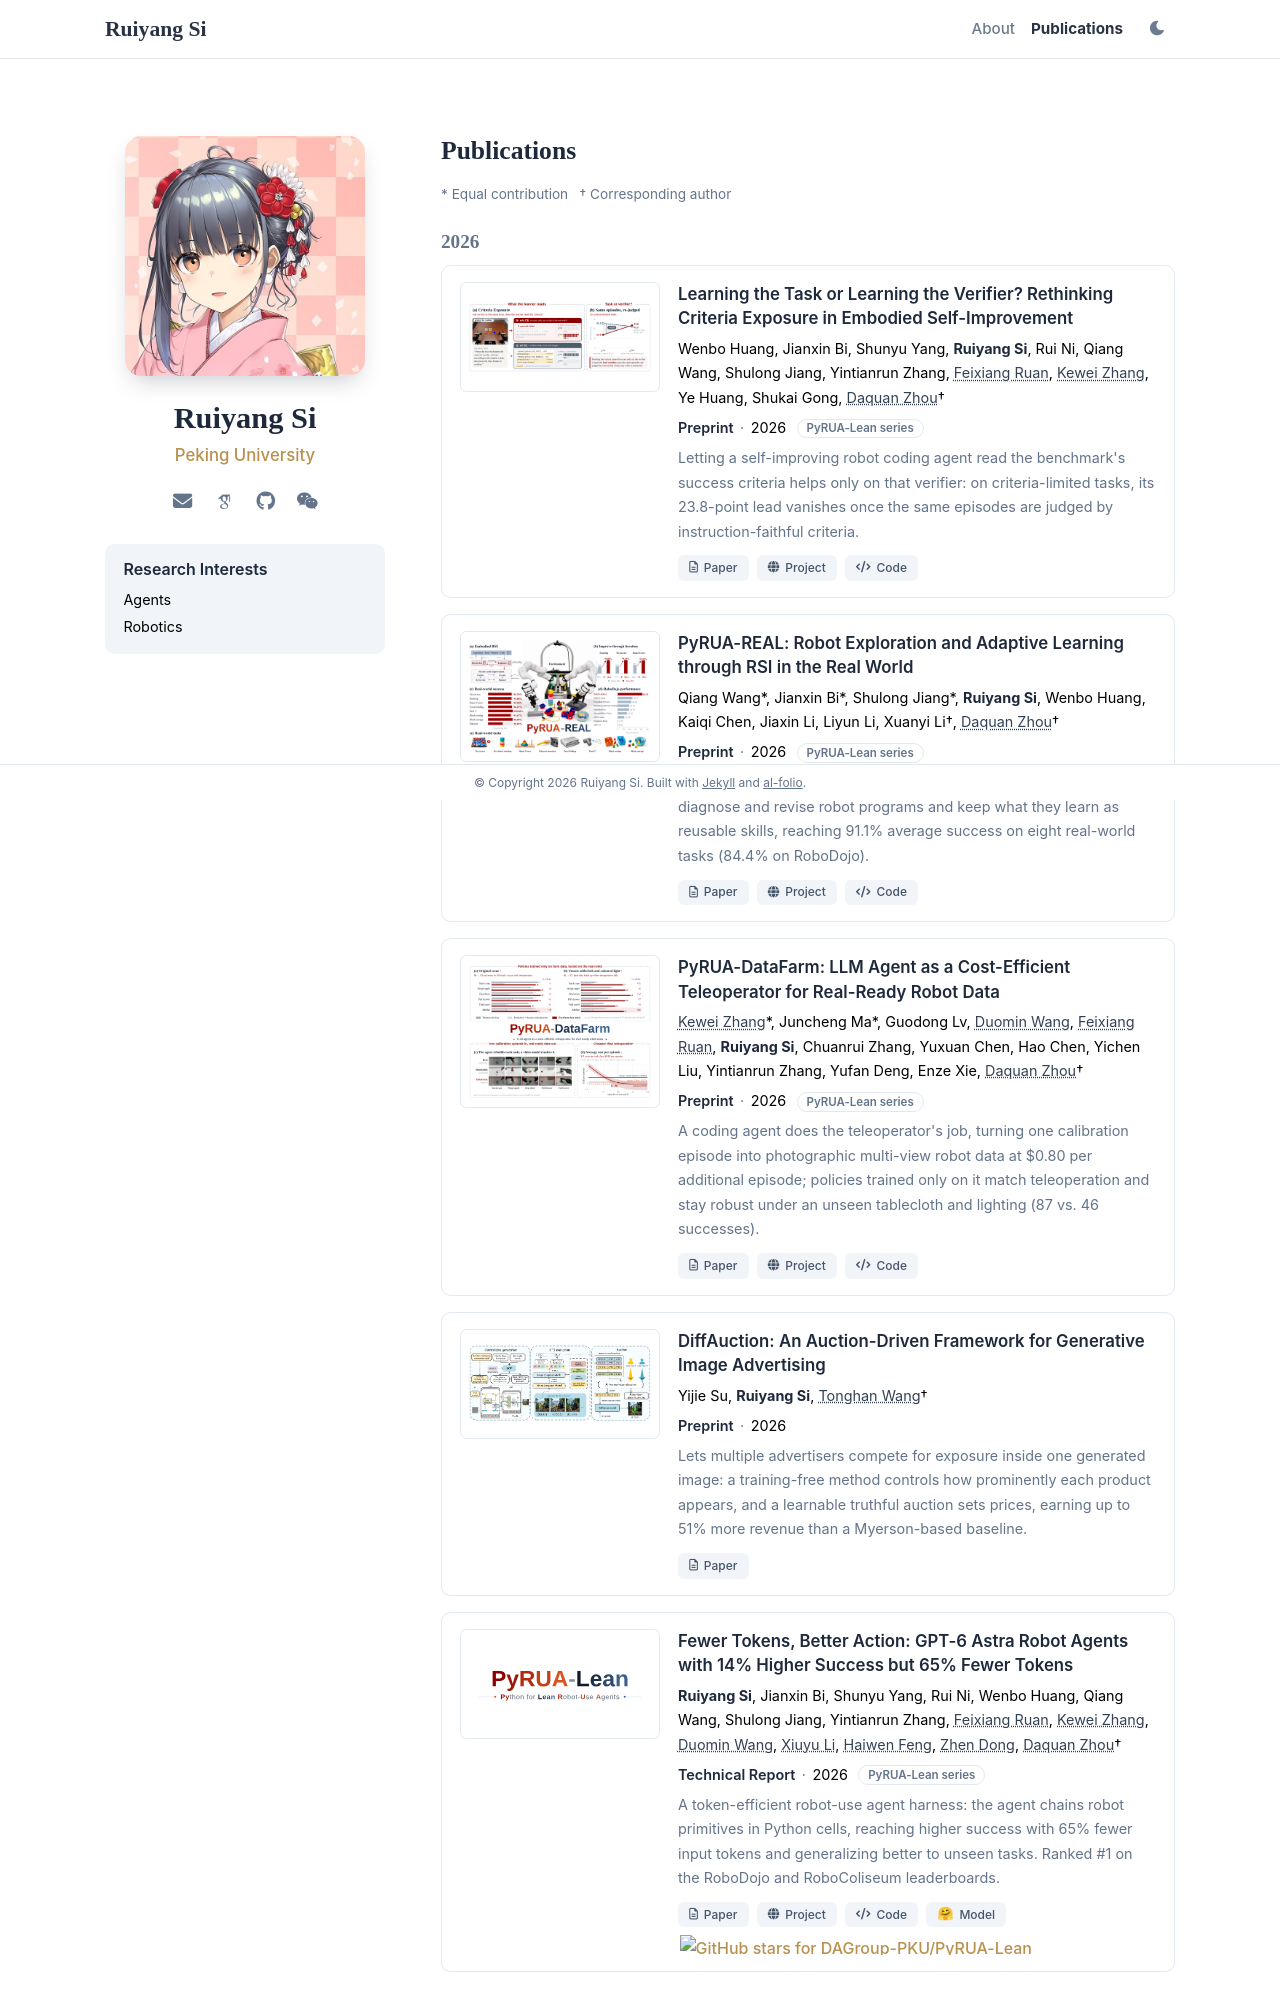

repository: RuiyangSi/RuiyangSi.github.io · page: publications/index.html · generator: jekyll

---
layout: home
title: Publications
permalink: /publications/
nav: true
nav_order: 2
---

## Publications

<p class="home-pub-note">* Equal contribution &nbsp;&nbsp;† Corresponding author</p>

{% assign groups = site.data.publications | group_by: "year" | sort: "name" | reverse %}
{% for g in groups %}
